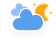
t = 0.00 s
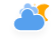
t = 5.00 s
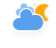
t = 5.88 s
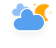
t = 6.75 s
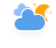
t = 7.63 s
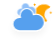
t = 8.50 s

The animated SVG that drew these frames (rendered in a browser with its animation timeline set to each time). Animation: 5 CSS @keyframes rules; frames cover the first 8.50 s, repeats indefinitely.

<?xml version="1.0" encoding="UTF-8"?>
<!-- (c) ammap.com | SVG weather icons -->
<svg width="56" height="48" version="1.1" xmlns="http://www.w3.org/2000/svg">
  <defs>
    <filter id="blur" x="-.19471" y="-.26087" width="1.3744" height="1.6884">
      <feGaussianBlur in="SourceAlpha" stdDeviation="3" />
      <feOffset dx="0" dy="4" result="offsetblur" />
      <feComponentTransfer>
        <feFuncA slope="0.05" type="linear" />
      </feComponentTransfer>
      <feMerge>
        <feMergeNode />
        <feMergeNode in="SourceGraphic" />
      </feMerge>
    </filter>
    <style type="text/css">
      <![CDATA[
      /*
** CLOUDS
*/
@keyframes am-weather-cloud-1 {
        0% {
          -webkit-transform: translate(-5px, 0px);
          -moz-transform: translate(-5px, 0px);
          -ms-transform: translate(-5px, 0px);
          transform: translate(-5px, 0px);
        }

        50% {
          -webkit-transform: translate(10px, 0px);
          -moz-transform: translate(10px, 0px);
          -ms-transform: translate(10px, 0px);
          transform: translate(10px, 0px);
        }

        100% {
          -webkit-transform: translate(-5px, 0px);
          -moz-transform: translate(-5px, 0px);
          -ms-transform: translate(-5px, 0px);
          transform: translate(-5px, 0px);
        }
      }

      .am-weather-cloud-1 {
        -webkit-animation-name: am-weather-cloud-1;
        -moz-animation-name: am-weather-cloud-1;
        animation-name: am-weather-cloud-1;
        -webkit-animation-duration: 7s;
        -moz-animation-duration: 7s;
        animation-duration: 7s;
        -webkit-animation-timing-function: linear;
        -moz-animation-timing-function: linear;
        animation-timing-function: linear;
        -webkit-animation-iteration-count: infinite;
        -moz-animation-iteration-count: infinite;
        animation-iteration-count: infinite;
      }
      @keyframes am-weather-cloud {
        0% {
          -webkit-transform: translate(0px, 0px);
          -moz-transform: translate(0px, 0px);
          -ms-transform: translate(0px, 0px);
          transform: translate(0px, 0px);
        }

        50% {
          -webkit-transform: translate(2px, 0px);
          -moz-transform: translate(2px, 0px);
          -ms-transform: translate(2px, 0px);
          transform: translate(2px, 0px);
        }

        100% {
          -webkit-transform: translate(0px, 0px);
          -moz-transform: translate(0px, 0px);
          -ms-transform: translate(0px, 0px);
          transform: translate(0px, 0px);
        }
      }

      .am-weather-cloud {
        -webkit-animation-name: am-weather-cloud;
        -moz-animation-name: am-weather-cloud;
        animation-name: am-weather-cloud;
        -webkit-animation-duration: 3s;
        -moz-animation-duration: 3s;
        animation-duration: 3s;
        -webkit-animation-timing-function: linear;
        -moz-animation-timing-function: linear;
        animation-timing-function: linear;
        -webkit-animation-iteration-count: infinite;
        -moz-animation-iteration-count: infinite;
        animation-iteration-count: infinite;
      }

      /*
** MOON
*/
      @keyframes am-weather-moon {
        0% {
          -webkit-transform: rotate(0deg);
          -moz-transform: rotate(0deg);
          -ms-transform: rotate(0deg);
          transform: rotate(0deg);
        }

        50% {
          -webkit-transform: rotate(15deg);
          -moz-transform: rotate(15deg);
          -ms-transform: rotate(15deg);
          transform: rotate(15deg);
        }

        100% {
          -webkit-transform: rotate(0deg);
          -moz-transform: rotate(0deg);
          -ms-transform: rotate(0deg);
          transform: rotate(0deg);
        }
      }

      .am-weather-moon {
        -webkit-animation-name: am-weather-moon;
        -moz-animation-name: am-weather-moon;
        -ms-animation-name: am-weather-moon;
        animation-name: am-weather-moon;
        -webkit-animation-duration: 6s;
        -moz-animation-duration: 6s;
        -ms-animation-duration: 6s;
        animation-duration: 6s;
        -webkit-animation-timing-function: linear;
        -moz-animation-timing-function: linear;
        -ms-animation-timing-function: linear;
        animation-timing-function: linear;
        -webkit-animation-iteration-count: infinite;
        -moz-animation-iteration-count: infinite;
        -ms-animation-iteration-count: infinite;
        animation-iteration-count: infinite;
        -webkit-transform-origin: 12.5px 15.15px 0;
        /* TODO FF CENTER ISSUE */
        -moz-transform-origin: 12.5px 15.15px 0;
        /* TODO FF CENTER ISSUE */
        -ms-transform-origin: 12.5px 15.15px 0;
        /* TODO FF CENTER ISSUE */
        transform-origin: 12.5px 15.15px 0;
        /* TODO FF CENTER ISSUE */
      }

      @keyframes am-weather-moon-star-1 {
        0% {
          opacity: 0;
        }

        100% {
          opacity: 1;
        }
      }

      .am-weather-moon-star-1 {
        -webkit-animation-name: am-weather-moon-star-1;
        -moz-animation-name: am-weather-moon-star-1;
        -ms-animation-name: am-weather-moon-star-1;
        animation-name: am-weather-moon-star-1;
        -webkit-animation-delay: 3s;
        -moz-animation-delay: 3s;
        -ms-animation-delay: 3s;
        animation-delay: 3s;
        -webkit-animation-duration: 5s;
        -moz-animation-duration: 5s;
        -ms-animation-duration: 5s;
        animation-duration: 5s;
        -webkit-animation-timing-function: linear;
        -moz-animation-timing-function: linear;
        -ms-animation-timing-function: linear;
        animation-timing-function: linear;
        -webkit-animation-iteration-count: 1;
        -moz-animation-iteration-count: 1;
        -ms-animation-iteration-count: 1;
        animation-iteration-count: 1;
      }

      @keyframes am-weather-moon-star-2 {
        0% {
          opacity: 0;
        }

        100% {
          opacity: 1;
        }
      }

      .am-weather-moon-star-2 {
        -webkit-animation-name: am-weather-moon-star-2;
        -moz-animation-name: am-weather-moon-star-2;
        -ms-animation-name: am-weather-moon-star-2;
        animation-name: am-weather-moon-star-2;
        -webkit-animation-delay: 5s;
        -moz-animation-delay: 5s;
        -ms-animation-delay: 5s;
        animation-delay: 5s;
        -webkit-animation-duration: 4s;
        -moz-animation-duration: 4s;
        -ms-animation-duration: 4s;
        animation-duration: 4s;
        -webkit-animation-timing-function: linear;
        -moz-animation-timing-function: linear;
        -ms-animation-timing-function: linear;
        animation-timing-function: linear;
        -webkit-animation-iteration-count: 1;
        -moz-animation-iteration-count: 1;
        -ms-animation-iteration-count: 1;
        animation-iteration-count: 1;
      }
      ]]>
    </style>
  </defs>
  <g transform="translate(16,-2)" filter="url(#blur)">
    <g transform="matrix(.8 0 0 .8 16 4)">
      <g class="am-weather-moon-star-1"
        style="-moz-animation-delay:3s;-moz-animation-duration:5s;-moz-animation-iteration-count:1;-moz-animation-name:am-weather-moon-star-1;-moz-animation-timing-function:linear;-ms-animation-delay:3s;-ms-animation-duration:5s;-ms-animation-iteration-count:1;-ms-animation-name:am-weather-moon-star-1;-ms-animation-timing-function:linear;-webkit-animation-delay:3s;-webkit-animation-duration:5s;-webkit-animation-iteration-count:1;-webkit-animation-name:am-weather-moon-star-1;-webkit-animation-timing-function:linear">
        <polygon points="3.3 1.5 4 2.7 5.2 3.3 4 4 3.3 5.2 2.7 4 1.5 3.3 2.7 2.7" fill="#ffa500"
          stroke-miterlimit="10" />
      </g>
      <g class="am-weather-moon-star-2"
        style="-moz-animation-delay:5s;-moz-animation-duration:4s;-moz-animation-iteration-count:1;-moz-animation-name:am-weather-moon-star-2;-moz-animation-timing-function:linear;-ms-animation-delay:5s;-ms-animation-duration:4s;-ms-animation-iteration-count:1;-ms-animation-name:am-weather-moon-star-2;-ms-animation-timing-function:linear;-webkit-animation-delay:5s;-webkit-animation-duration:4s;-webkit-animation-iteration-count:1;-webkit-animation-name:am-weather-moon-star-2;-webkit-animation-timing-function:linear">
        <polygon transform="translate(20,10)" points="3.3 1.5 4 2.7 5.2 3.3 4 4 3.3 5.2 2.7 4 1.5 3.3 2.7 2.7"
          fill="#ffa500" stroke-miterlimit="10" />
      </g>
      <g class="am-weather-moon"
        style="-moz-animation-duration:6s;-moz-animation-iteration-count:infinite;-moz-animation-name:am-weather-moon;-moz-animation-timing-function:linear;-moz-transform-origin:12.5px 15.15px 0;-ms-animation-duration:6s;-ms-animation-iteration-count:infinite;-ms-animation-name:am-weather-moon;-ms-animation-timing-function:linear;-ms-transform-origin:12.5px 15.15px 0;-webkit-animation-duration:6s;-webkit-animation-iteration-count:infinite;-webkit-animation-name:am-weather-moon;-webkit-animation-timing-function:linear;-webkit-transform-origin:12.5px 15.15px 0">
        <path
          d="m14.5 13.2c0-3.7 2-6.9 5-8.7-1.5-0.9-3.2-1.3-5-1.3-5.5 0-10 4.5-10 10s4.5 10 10 10c1.8 0 3.5-0.5 5-1.3-3-1.7-5-5-5-8.7z"
          fill="#ffa500" stroke="#ffa500" stroke-linejoin="round" stroke-width="2" />
      </g>
    </g>
    <g class="am-weather-cloud-1"
      style="-moz-animation-duration:7s;-moz-animation-iteration-count:infinite;-moz-animation-name:am-weather-cloud-1;-moz-animation-timing-function:linear;-webkit-animation-duration:7s;-webkit-animation-iteration-count:infinite;-webkit-animation-name:am-weather-cloud-1;-webkit-animation-timing-function:linear">
      <path transform="matrix(.6 0 0 .6 -10 -8)"
        d="m47.7 35.4c0-4.6-3.7-8.2-8.2-8.2-1 0-1.9 0.2-2.8 0.5-0.3-3.4-3.1-6.2-6.6-6.2-3.7 0-6.7 3-6.7 6.7 0 0.8 0.2 1.6 0.4 2.3-0.3-0.1-0.7-0.1-1-0.1-3.7 0-6.7 3-6.7 6.7 0 3.6 2.9 6.6 6.5 6.7h17.2c4.4-0.5 7.9-4 7.9-8.4z"
        fill="#91c0f8" stroke="#fff" stroke-linejoin="round" stroke-width="1.2" />
    </g>
    <g class="am-weather-cloud"
      style="-moz-animation-duration:3s;-moz-animation-iteration-count:infinite;-moz-animation-name:am-weather-cloud;-moz-animation-timing-function:linear;-webkit-animation-duration:3s;-webkit-animation-iteration-count:infinite;-webkit-animation-name:am-weather-cloud;-webkit-animation-timing-function:linear">
      <path transform="translate(-20,-11)"
        d="m47.7 35.4c0-4.6-3.7-8.2-8.2-8.2-1 0-1.9 0.2-2.8 0.5-0.3-3.4-3.1-6.2-6.6-6.2-3.7 0-6.7 3-6.7 6.7 0 0.8 0.2 1.6 0.4 2.3-0.3-0.1-0.7-0.1-1-0.1-3.7 0-6.7 3-6.7 6.7 0 3.6 2.9 6.6 6.5 6.7h17.2c4.4-0.5 7.9-4 7.9-8.4z"
        fill="#57a0ee" stroke="#fff" stroke-linejoin="round" stroke-width="1.2" />
    </g>
  </g>
</svg>